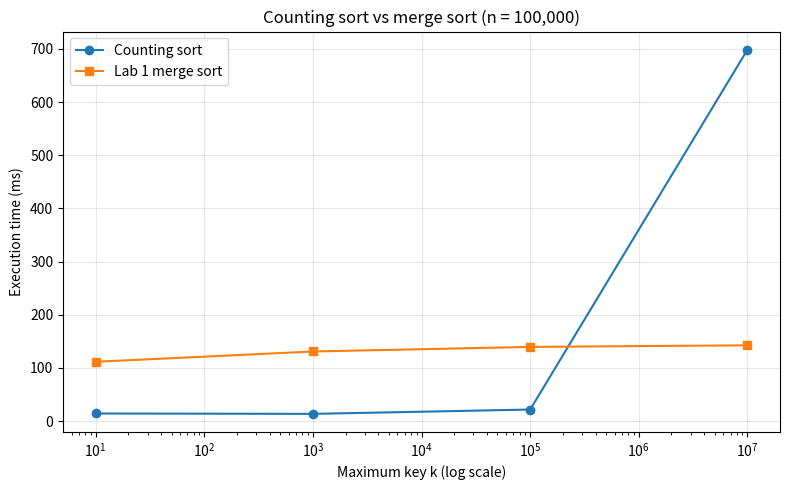

This figure's Python source: (Note: this script raises an exception after producing the figure.)

import random
import time
from array import array
from pathlib import Path

import matplotlib.pyplot as plt


def counting_sort(items, k, key=lambda x: x):
    # Count how many times each key from 0 to k appears.
    # Use a compact integer array to save memory for large k.
    count = array('I', [0]) * (k + 1)

    for item in items:
        count[key(item)] += 1

    # Convert frequencies into cumulative counts.
    # Each count now gives the ending position of that key.
    for i in range(1, k + 1):
        count[i] += count[i - 1]

    result = [None] * len(items)

    # Process backwards to preserve the order of equal keys.
    # This makes counting sort stable.
    for item in reversed(items):
        value = key(item)
        count[value] -= 1
        result[count[value]] = item

    return result


def radix_sort(items, base):
    # LSD radix sort processes digits from right to left.
    # Each digit is sorted using stable counting sort.
    result = list(items)

    if not result:
        return result

    largest = max(result)
    place = 1

    # Continue until all digits have been processed.
    while largest // place > 0:
        # Extract the current digit and sort by that digit.
        result = counting_sort(
            result, base - 1, key=lambda x: (x // place) % base
        )

        # Move to the next digit (10 or 256 positions).
        place *= base

    return result


# Original merge sort from Lab 1.
def MergeSort_354(data_354):
    if len(data_354) <= 1:
        return data_354

    mid_354 = len(data_354) // 2
    left_354 = MergeSort_354(data_354[:mid_354])
    right_354 = MergeSort_354(data_354[mid_354:])

    return Merge_354(left_354, right_354)


def Merge_354(left_354, right_354):
    result_354 = []
    i_354 = 0
    j_354 = 0

    while i_354 < len(left_354) and j_354 < len(right_354):
        if left_354[i_354] <= right_354[j_354]:
            result_354.append(left_354[i_354])
            i_354 += 1
        else:
            result_354.append(right_354[j_354])
            j_354 += 1

    result_354.extend(left_354[i_354:])
    result_354.extend(right_354[j_354:])

    return result_354


def measure(sort_function, data, expected):
    # Measure only the sorting time, excluding data generation.
    start = time.perf_counter()
    result = sort_function(data)
    elapsed_ms = (time.perf_counter() - start) * 1000

    # Check that the algorithm sorted the data correctly.
    assert result == expected, "Incorrect sorting result"

    return elapsed_ms


def demonstrate_stability():
    # Each pair contains (key, original index).
    # Sort by key while keeping equal keys in their original order.
    pairs = [(3, 0), (1, 1), (3, 2),
             (2, 3), (1, 4), (3, 5)]

    result = counting_sort(pairs, 3, key=lambda pair: pair[0])

    # Verify that sorting is both correct and stable.
    assert result == sorted(pairs, key=lambda pair: pair[0])

    print("STABILITY TEST (key, original index)")
    print("Before:", pairs)
    print("After: ", result)
    print("Equal keys keep their original order.\n")


def benchmark_counting(rng):
    # Keep n fixed at 100,000 while increasing the key range k.
    n = 100_000
    k_values = [10, 1_000, 100_000, 10_000_000]

    counting_times = []
    merge_times = []

    print("COUNTING SORT VS MERGE SORT (n = 100,000)")
    print(f'{"k":>12} {"Counting (ms)":>16} {"Merge (ms)":>14}')

    for k in k_values:
        # Generate the same data for both algorithms.
        data = [rng.randint(0, k) for _ in range(n)]
        expected = sorted(data)

        counting_ms = measure(
            lambda a: counting_sort(a, k), data, expected
        )
        merge_ms = measure(MergeSort_354, data, expected)

        counting_times.append(counting_ms)
        merge_times.append(merge_ms)

        print(f"{k:>12,} {counting_ms:>16.3f} {merge_ms:>14.3f}")

    # Plot execution time against the maximum key k.
    plt.figure(figsize=(8, 5))
    plt.plot(k_values, counting_times, 'o-', label='Counting sort')
    plt.plot(k_values, merge_times, 's-', label='Lab 1 merge sort')
    plt.xscale('log')

    plt.xlabel('Maximum key k (log scale)')
    plt.ylabel('Execution time (ms)')
    plt.title('Counting sort vs merge sort (n = 100,000)')
    plt.legend()
    plt.grid(True, alpha=0.3)
    plt.tight_layout()

    plt.savefig(
        Path(__file__).with_name('q2_counting_plot.png'), dpi=160
    )
    plt.close()
    print()


def benchmark_radix(rng):
    # Keep k fixed at 10^9 while increasing the input size n.
    k = 10**9
    sizes = [10_000, 50_000, 100_000, 500_000, 1_000_000]

    base10_times = []
    base256_times = []
    merge_times = []

    print("RADIX SORT VS MERGE SORT (k = 10^9)")
    print(
        f'{"n":>12} {"Base 10 (ms)":>16} '
        f'{"Base 256 (ms)":>16} {"Merge (ms)":>14}'
    )

    for n in sizes:
        # All three algorithms use the same input data.
        data = [rng.randint(0, k) for _ in range(n)]
        expected = sorted(data)

        base10_ms = measure(
            lambda a: radix_sort(a, 10), data, expected
        )
        base256_ms = measure(
            lambda a: radix_sort(a, 256), data, expected
        )
        merge_ms = measure(MergeSort_354, data, expected)

        base10_times.append(base10_ms)
        base256_times.append(base256_ms)
        merge_times.append(merge_ms)

        print(
            f"{n:>12,} {base10_ms:>16.3f} "
            f"{base256_ms:>16.3f} {merge_ms:>14.3f}"
        )

    # Plot execution time against the input size n.
    plt.figure(figsize=(8, 5))
    plt.plot(sizes, base10_times, 'o-', label='Radix sort (base 10)')
    plt.plot(sizes, base256_times, 's-', label='Radix sort (base 256)')
    plt.plot(sizes, merge_times, '^-', label='Lab 1 merge sort')

    plt.xlabel('Input size n')
    plt.ylabel('Execution time (ms)')
    plt.title('Radix sort vs merge sort (k = 10^9)')
    plt.legend()
    plt.grid(True, alpha=0.3)
    plt.tight_layout()

    plt.savefig(
        Path(__file__).with_name('q2_radix_plot.png'), dpi=160
    )
    plt.close()


if __name__ == "__main__":
    rng = random.Random(42)

    demonstrate_stability()
    benchmark_counting(rng)
    benchmark_radix(rng)

    print("\nPlots saved: q2_counting_plot.png and q2_radix_plot.png")
